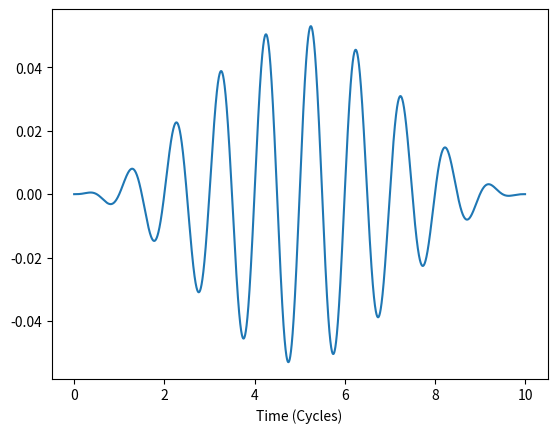
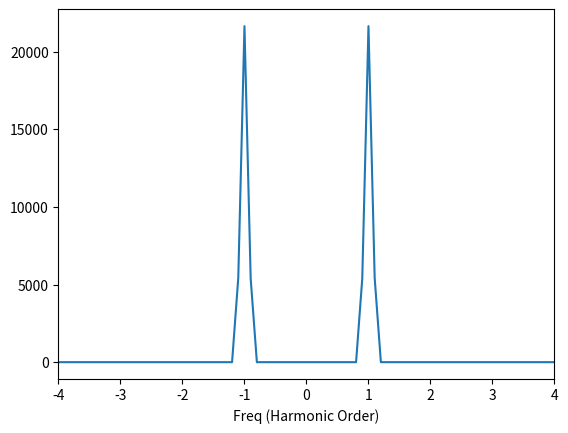

Write the Python code that produced these figures, in order.
import numpy as np
from numpy.fft import fft, ifftshift, fftshift, fftfreq
import matplotlib.pyplot as plt
#w = 1
#Nc = 10
#t = np.linspace(0,Nc*2*np.pi/w,1000)
#sp = np.fft.fft(np.sin(w*t)*np.sin(w*t)**2)
#Carrier = np.sin(w*(t-(Nc*2*np.pi/w)/2))             
#st=(Carrier*((np.sin(np.pi*t/(Nc*2*np.pi/w)))**2))
#sp = np.fft.fft(st)
#freq = (2*np.pi)*(np.fft.fftfreq(t.shape[-1],d =Nc*2*np.pi/w/1000))
#plt.figure(1)
#plt.plot(t,st)
#plt.figure(2)
#plt.plot(freq,abs(sp),marker = 'o')
#plt.xlim(-5,5)
#plt.show()

def Field(t, F, w):
    return np.sin(w * t) * F

def pulse_field(t,F,w,Nc):
     Carrier = np.sin(w*(t-(Nc*2*np.pi/w)/2))             #Defines the carrier, sin, with centering(t - tmax/2),   Nc*2*np.pi/w gives us the tmax by multiplying the number of cycles by f0 
     st=(Carrier*((np.sin(np.pi*t/(Nc*2*np.pi/w)))**2))   #Defines the envelope function sinsquared(pi* t/tmax)
     return st*F

# Calculate field parameters
I0 = (1 * (10**14)) / (3.51 * (10**16))  # Intensity
E0 = np.sqrt(I0)  # Electric field amplitude


# Define constants
w = 0.057  # Frequency of field
dt = 0.1  # Time steps
t0 = 0  # Initial time
Nc = 10
tf =Nc*(2 * np.pi / w)  # Final time

N = int((tf-t0) / dt)  # Number of time steps/samples


# Generate a time array for plotting
t_full = np.linspace(t0, tf, N)

Field_list = pulse_field(t_full,E0,w,Nc)
plt.figure(2)
plt.plot(t_full/((2 * np.pi / w)),Field_list)       
plt.xlabel('Time (Cycles)')

plt.figure(3)
field_freq_axis = fftshift(fftfreq(t_full.shape[-1],d=dt)/(1/(2*np.pi/w)))
Freq_Field = fftshift(fft(ifftshift(Field_list)))
plt.plot((field_freq_axis),abs(Freq_Field)**2)
plt.xlabel('Freq (Harmonic Order)')
plt.xlim(-4,4)
